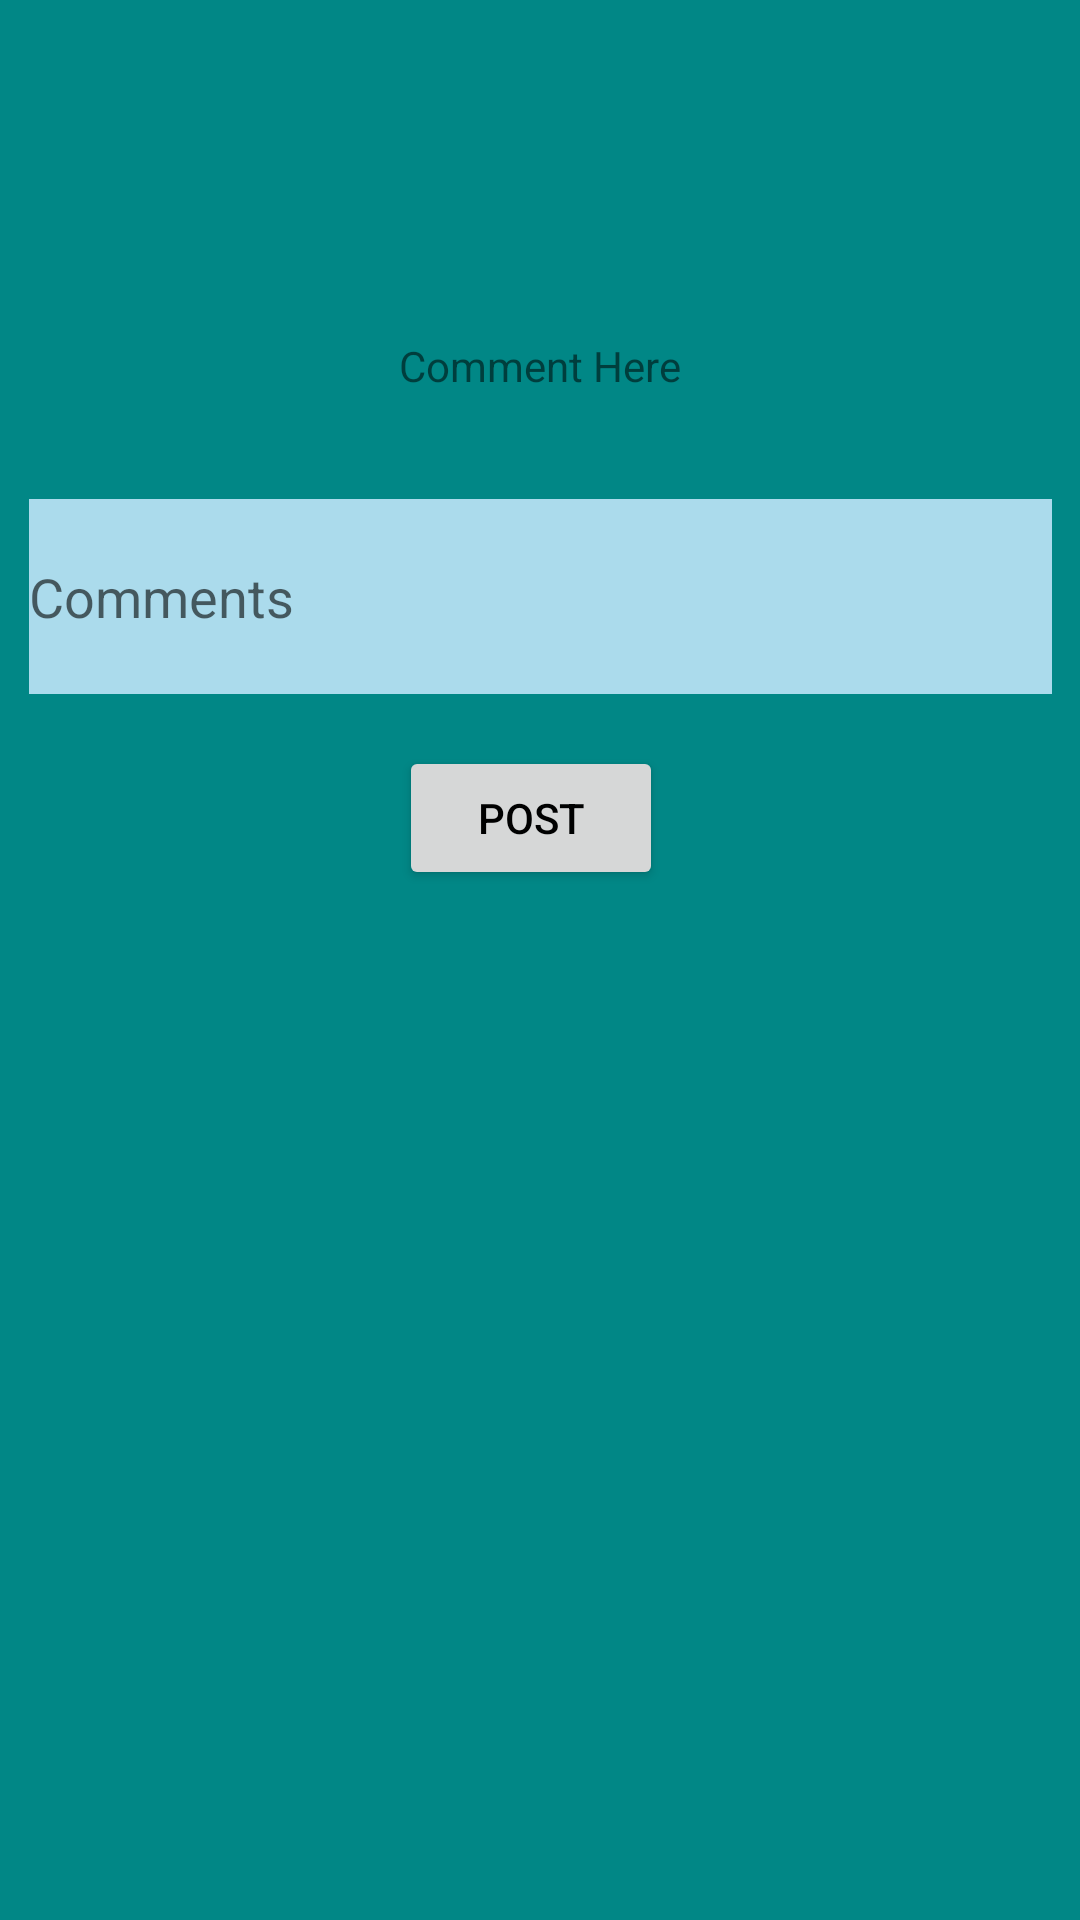

The Android layout XML behind this screen, and the referenced resources:
<!-- AndroidManifest.xml: application theme Theme.ADDU -->
<!-- res/layout/activity_create_post_new.xml -->
<?xml version="1.0" encoding="utf-8"?>
<androidx.constraintlayout.widget.ConstraintLayout xmlns:android="http://schemas.android.com/apk/res/android"
    xmlns:app="http://schemas.android.com/apk/res-auto"
    xmlns:tools="http://schemas.android.com/tools"
    android:layout_width="match_parent"
    android:layout_height="match_parent"
    android:background="@color/teal_700"
    tools:context=".CreatePostNew">


    <TextView
        android:id="@+id/textView4"
        android:layout_width="wrap_content"
        android:layout_height="wrap_content"
        android:text="Comment Here"
        android:clickable="true"
        app:layout_constraintBottom_toBottomOf="parent"
        app:layout_constraintEnd_toEndOf="parent"
        app:layout_constraintStart_toStartOf="parent"
        app:layout_constraintTop_toTopOf="parent"
        app:layout_constraintVertical_bias="0.181" />

    <Button
        android:id="@+id/btnSmart"
        android:layout_width="wrap_content"
        android:layout_height="wrap_content"
        android:text="post"
        android:textColor="@color/black"
        app:layout_constraintBottom_toBottomOf="parent"
        app:layout_constraintEnd_toEndOf="parent"
        app:layout_constraintHorizontal_bias="0.489"
        app:layout_constraintStart_toStartOf="parent"
        app:layout_constraintTop_toTopOf="parent"
        app:layout_constraintVertical_bias="0.42" />

    <com.google.android.material.textfield.TextInputEditText
        android:id="@+id/writeHere"
        android:layout_width="341dp"
        android:layout_height="65dp"
        android:background="@color/ad"
        android:hint="Comments"
        app:layout_constraintBottom_toBottomOf="parent"
        app:layout_constraintEnd_toEndOf="parent"
        app:layout_constraintStart_toStartOf="parent"
        app:layout_constraintTop_toTopOf="parent"
        app:layout_constraintVertical_bias="0.289" />

</androidx.constraintlayout.widget.ConstraintLayout>
<!-- resources referenced by this layout -->
<resources>
  <color name="ad">#ABDBEC</color>
  <color name="black">#FF000000</color>
  <color name="teal_700">#FF018786</color>
  <style name="Theme.ADDU" parent="Theme.MaterialComponents.DayNight.NoActionBar">
          
          <item name="colorPrimary">@color/purple_500</item>
          <item name="colorPrimaryVariant">@color/purple_700</item>
          <item name="colorOnPrimary">@color/white</item>
          
          <item name="colorSecondary">@color/teal_200</item>
          <item name="colorSecondaryVariant">@color/teal_700</item>
          <item name="colorOnSecondary">@color/black</item>
          
          <item name="android:statusBarColor" tools:targetApi="l">?attr/colorPrimaryVariant</item>
          
      </style>
  <color name="purple_500">#FF6200EE</color>
  <color name="purple_700">#FF3700B3</color>
  <color name="white">#FFFFFFFF</color>
  <color name="teal_200">#FF03DAC5</color>
</resources>
